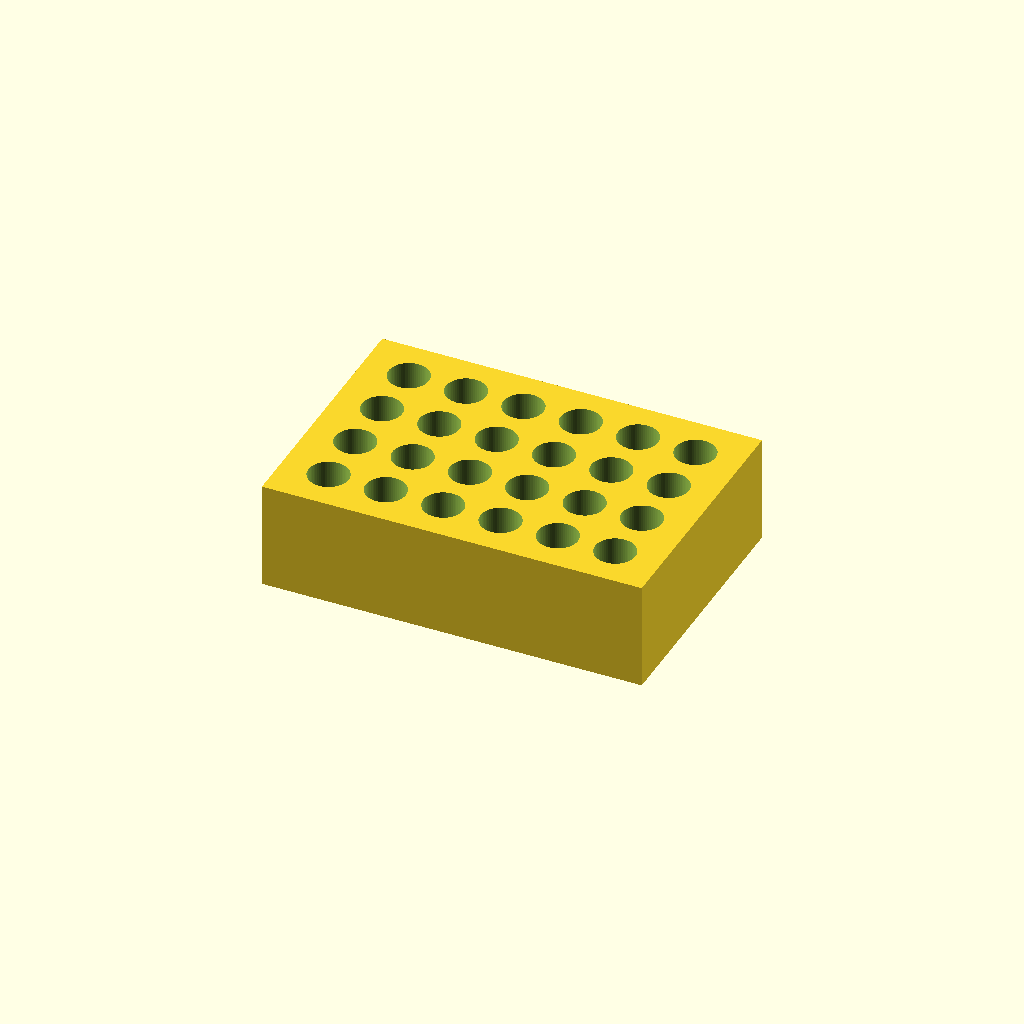
Cell 1: the model at its default parameters.
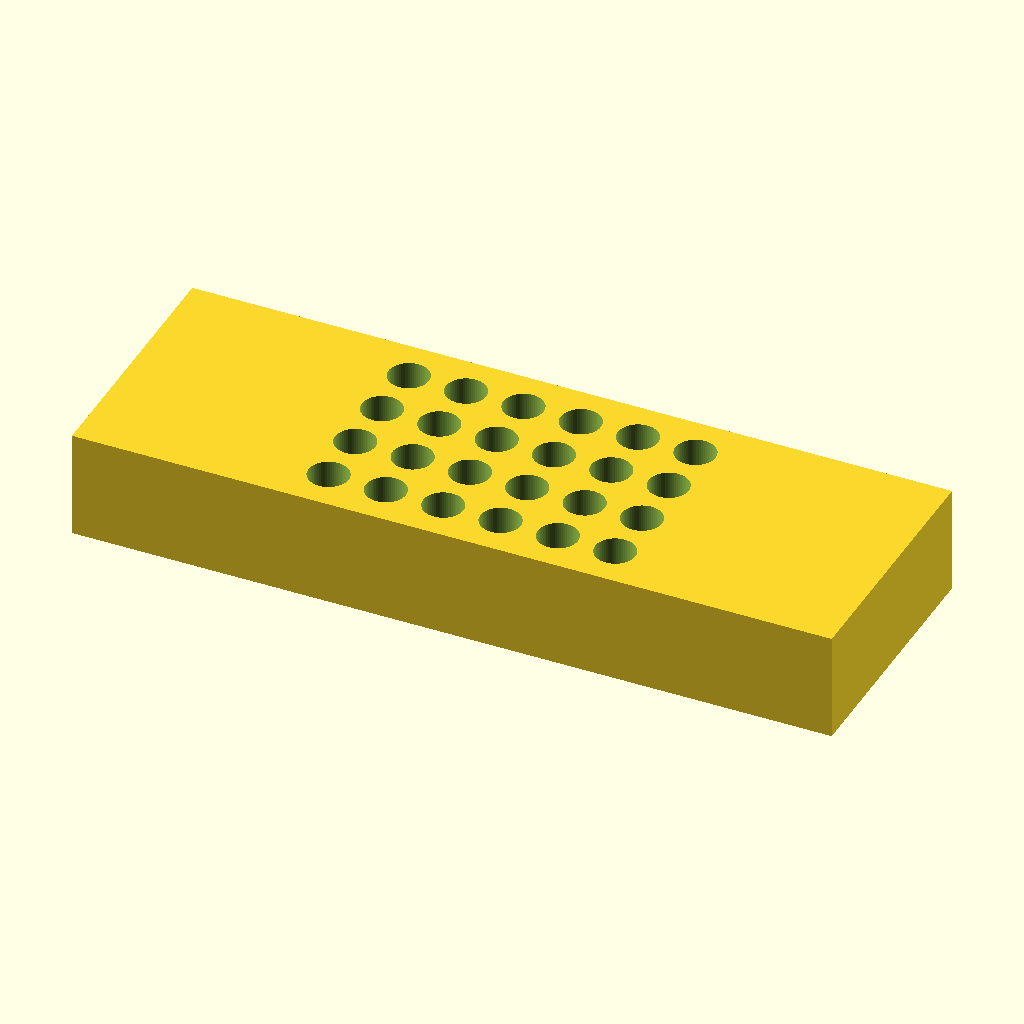
Cell 2: the same model with L = 212.
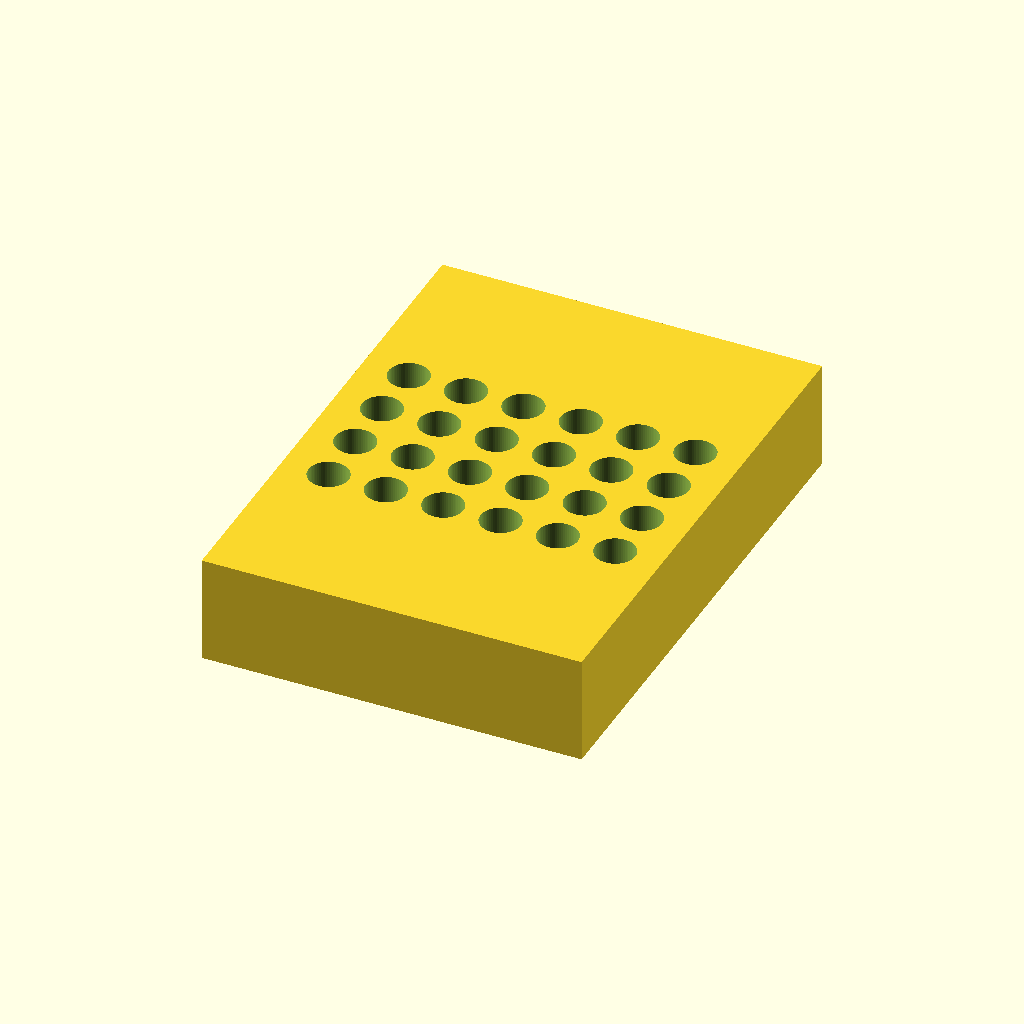
Cell 3: W = 144 (everything else at default).
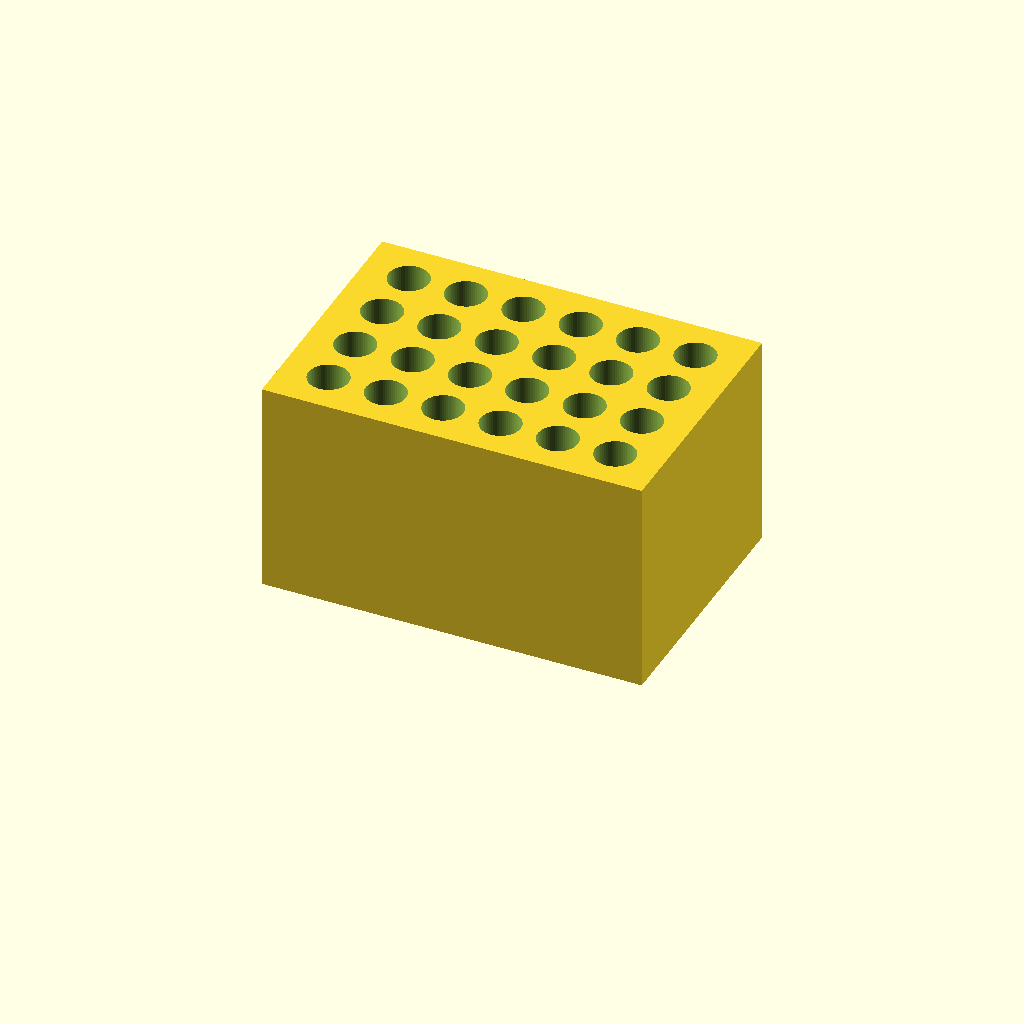
Cell 4: H = 60 (everything else at default).
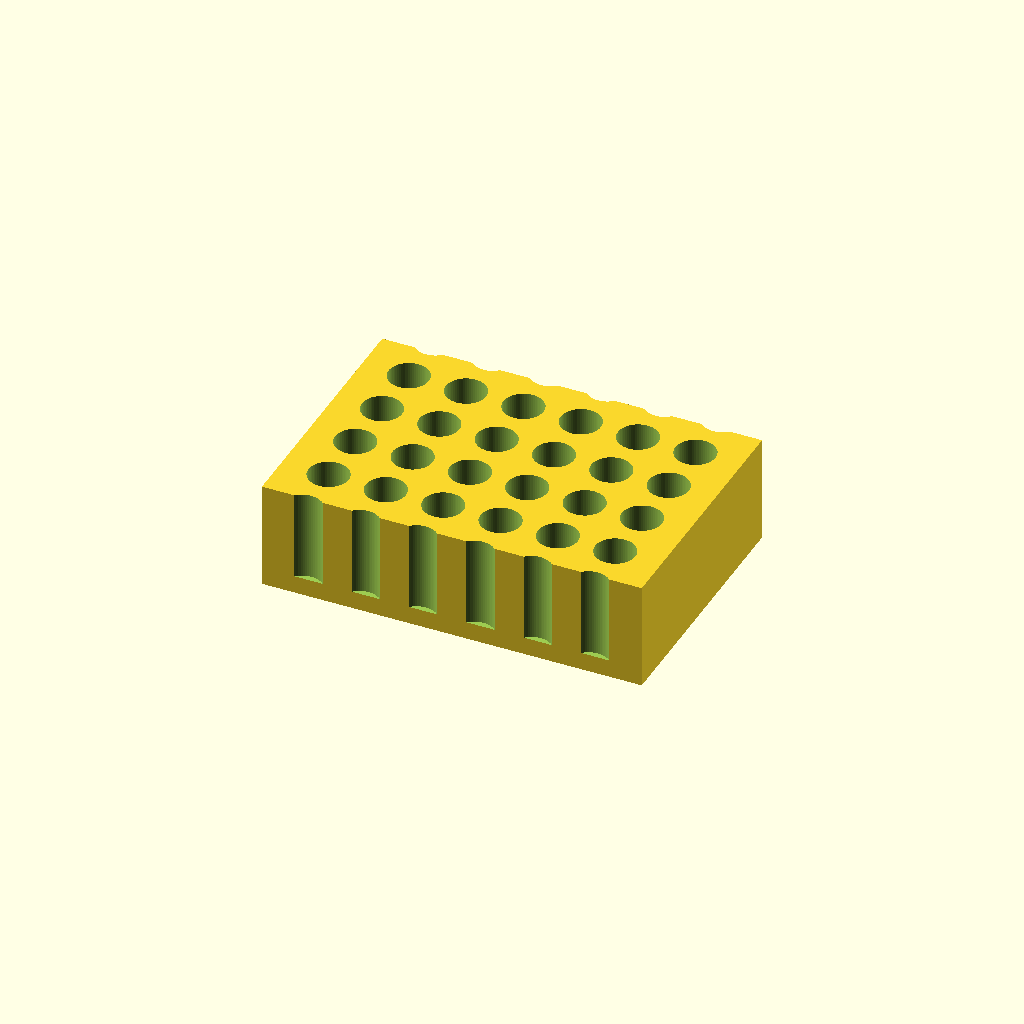
Cell 5: rows = 8 (everything else at default).
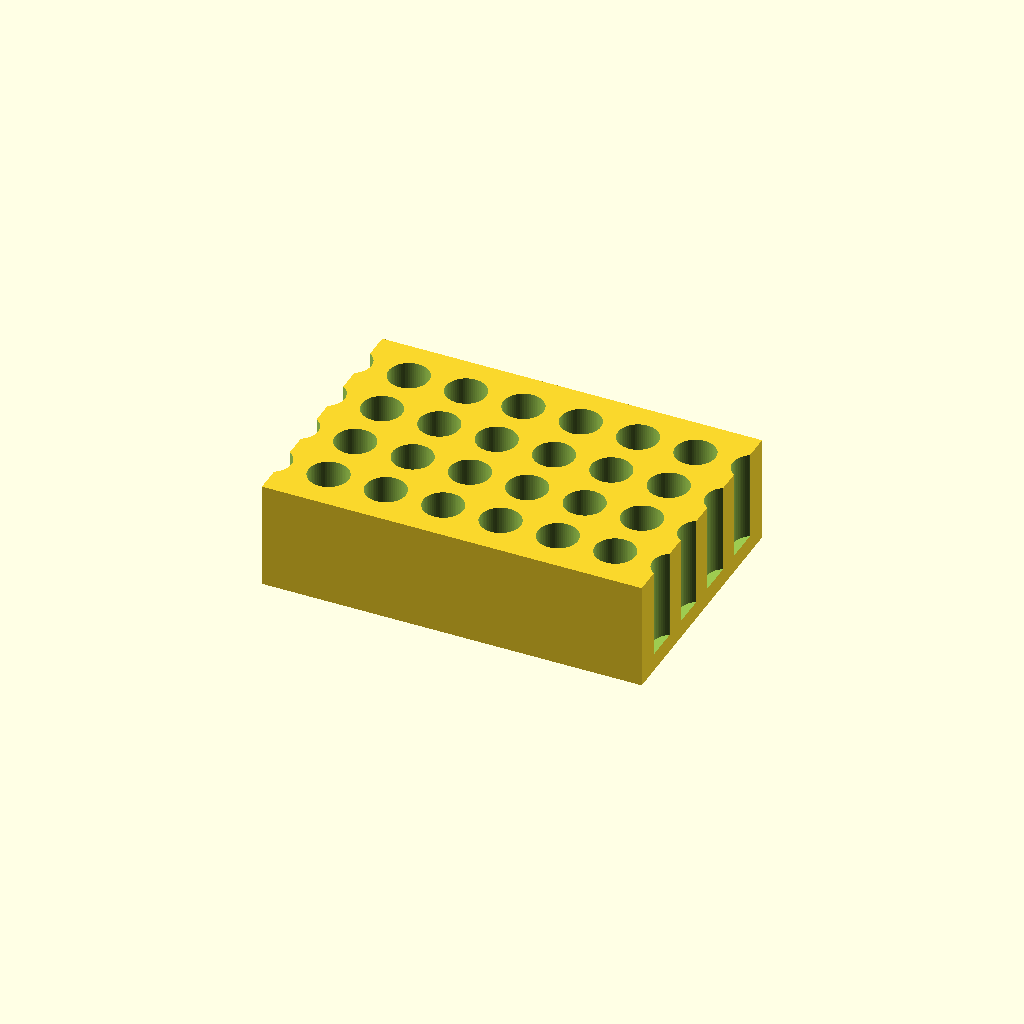
Cell 6: the same model with cols = 12.
One fixed orthographic camera (rotation 55°, 0°, 25°; colour scheme Cornfield) for every cell.
The OpenSCAD source (bench/results/gpu-base-h4-g0/code/qwen3.5-9b/tube_rack_1p5ml_s2_checklist_a0.scad):
// Bench rack for 1.5 mL microcentrifuge tubes.
// Solid block with a grid of deep holes.
// Orientation: Rests on XY plane at Z=0, builds upward. Centred on origin.

// Block dimensions
L     = 106; // Length (X)
W     = 72;  // Width (Y)
H     = 30;  // Height (Z)

// Grid configuration
rows  = 4;   // Rows along Y
cols  = 6;   // Columns along X
pitch = 16;  // Centre-to-centre spacing (mm)

// Hole dimensions
hole_d = 11.2; // Diameter
hole_depth = 25; // Depth from top
floor_thickness = 5; // Solid floor at bottom

// Derived values
$fn = 64; // Smooth holes

// Calculate grid positions centred on the block
// X positions: 6 holes, 16mm pitch, centred
// Y positions: 4 holes, 16mm pitch, centred
x_offsets = [for (i = [0 : cols - 1]) (i - (cols - 1) / 2) * pitch];
y_offsets = [for (i = [0 : rows - 1]) (i - (rows - 1) / 2) * pitch];

// Main block
difference() {
    // Create the solid block
    translate([-L / 2, -W / 2, 0]) cube([L, W, H]);

    // Cut the holes
    // Holes are open at top (Z=H) and closed at bottom (Z=H - hole_depth)
    // We cut cylinders that extend slightly past the top and bottom to ensure clean faces
    for (xo = x_offsets) {
        for (yo = y_offsets) {
            translate([xo, yo, H - hole_depth]) {
                // Cut cylinder extending slightly past top and bottom
                cylinder(h = H + 1, d = hole_d);
            }
        }
    }
}
Parameter table extracted from the source (name, type, default, range or options):
L: number, default 106
W: number, default 72
H: number, default 30
rows: number, default 4
cols: number, default 6
pitch: number, default 16
hole_d: number, default 11.2
hole_depth: number, default 25
floor_thickness: number, default 5
